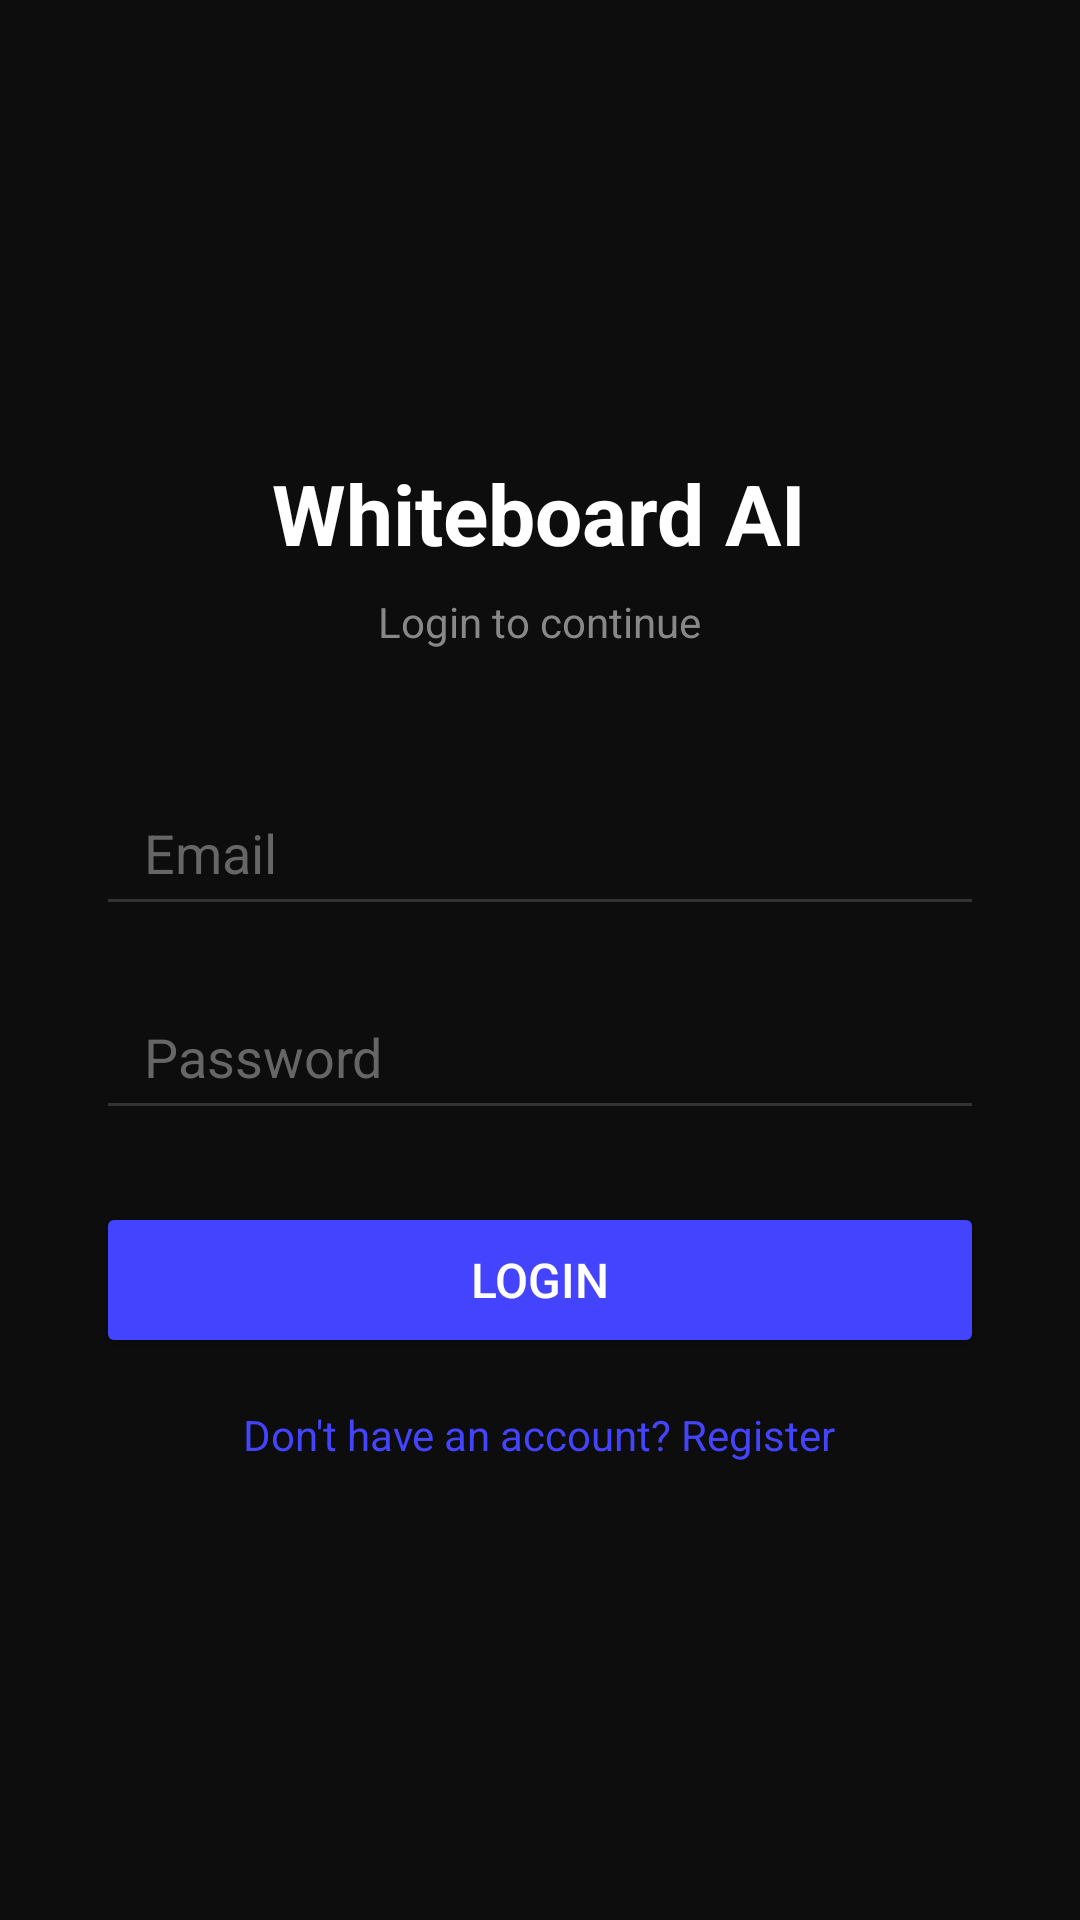

Write the Android layout XML for this screen, with the resource values it uses.
<!-- AndroidManifest.xml: application theme Theme.WhiteBoardAI -->
<!-- res/layout/activity_login.xml -->
<?xml version="1.0" encoding="utf-8"?>
<LinearLayout xmlns:android="http://schemas.android.com/apk/res/android"
    android:layout_width="match_parent"
    android:layout_height="match_parent"
    android:orientation="vertical"
    android:gravity="center"
    android:background="#0D0D0D"
    android:padding="32dp">

    <TextView
        android:layout_width="wrap_content"
        android:layout_height="wrap_content"
        android:text="Whiteboard AI"
        android:textColor="#FFFFFF"
        android:textSize="28sp"
        android:textStyle="bold"
        android:layout_marginBottom="8dp"/>

    <TextView
        android:layout_width="wrap_content"
        android:layout_height="wrap_content"
        android:text="Login to continue"
        android:textColor="#888888"
        android:textSize="14sp"
        android:layout_marginBottom="40dp"/>

    <EditText
        android:id="@+id/etEmail"
        android:layout_width="match_parent"
        android:layout_height="52dp"
        android:hint="Email"
        android:textColor="#FFFFFF"
        android:textColorHint="#666666"
        android:backgroundTint="#333333"
        android:inputType="textEmailAddress"
        android:paddingStart="16dp"
        android:layout_marginBottom="16dp"/>

    <EditText
        android:id="@+id/etPassword"
        android:layout_width="match_parent"
        android:layout_height="52dp"
        android:hint="Password"
        android:textColor="#FFFFFF"
        android:textColorHint="#666666"
        android:backgroundTint="#333333"
        android:inputType="textPassword"
        android:paddingStart="16dp"
        android:layout_marginBottom="24dp"/>

    <Button
        android:id="@+id/btnLogin"
        android:layout_width="match_parent"
        android:layout_height="52dp"
        android:text="Login"
        android:backgroundTint="#4444FF"
        android:textColor="#FFFFFF"
        android:textSize="16sp"
        android:layout_marginBottom="16dp"/>

    <TextView
        android:id="@+id/tvGoRegister"
        android:layout_width="wrap_content"
        android:layout_height="wrap_content"
        android:text="Don't have an account? Register"
        android:textColor="#4444FF"
        android:textSize="14sp"/>

</LinearLayout>
<!-- resources referenced by this layout -->
<resources>
  <style name="Theme.WhiteBoardAI" parent="Base.Theme.WhiteBoardAI" />
  <style name="Base.Theme.WhiteBoardAI" parent="Theme.Material3.DayNight.NoActionBar">
          
          
      </style>
</resources>
